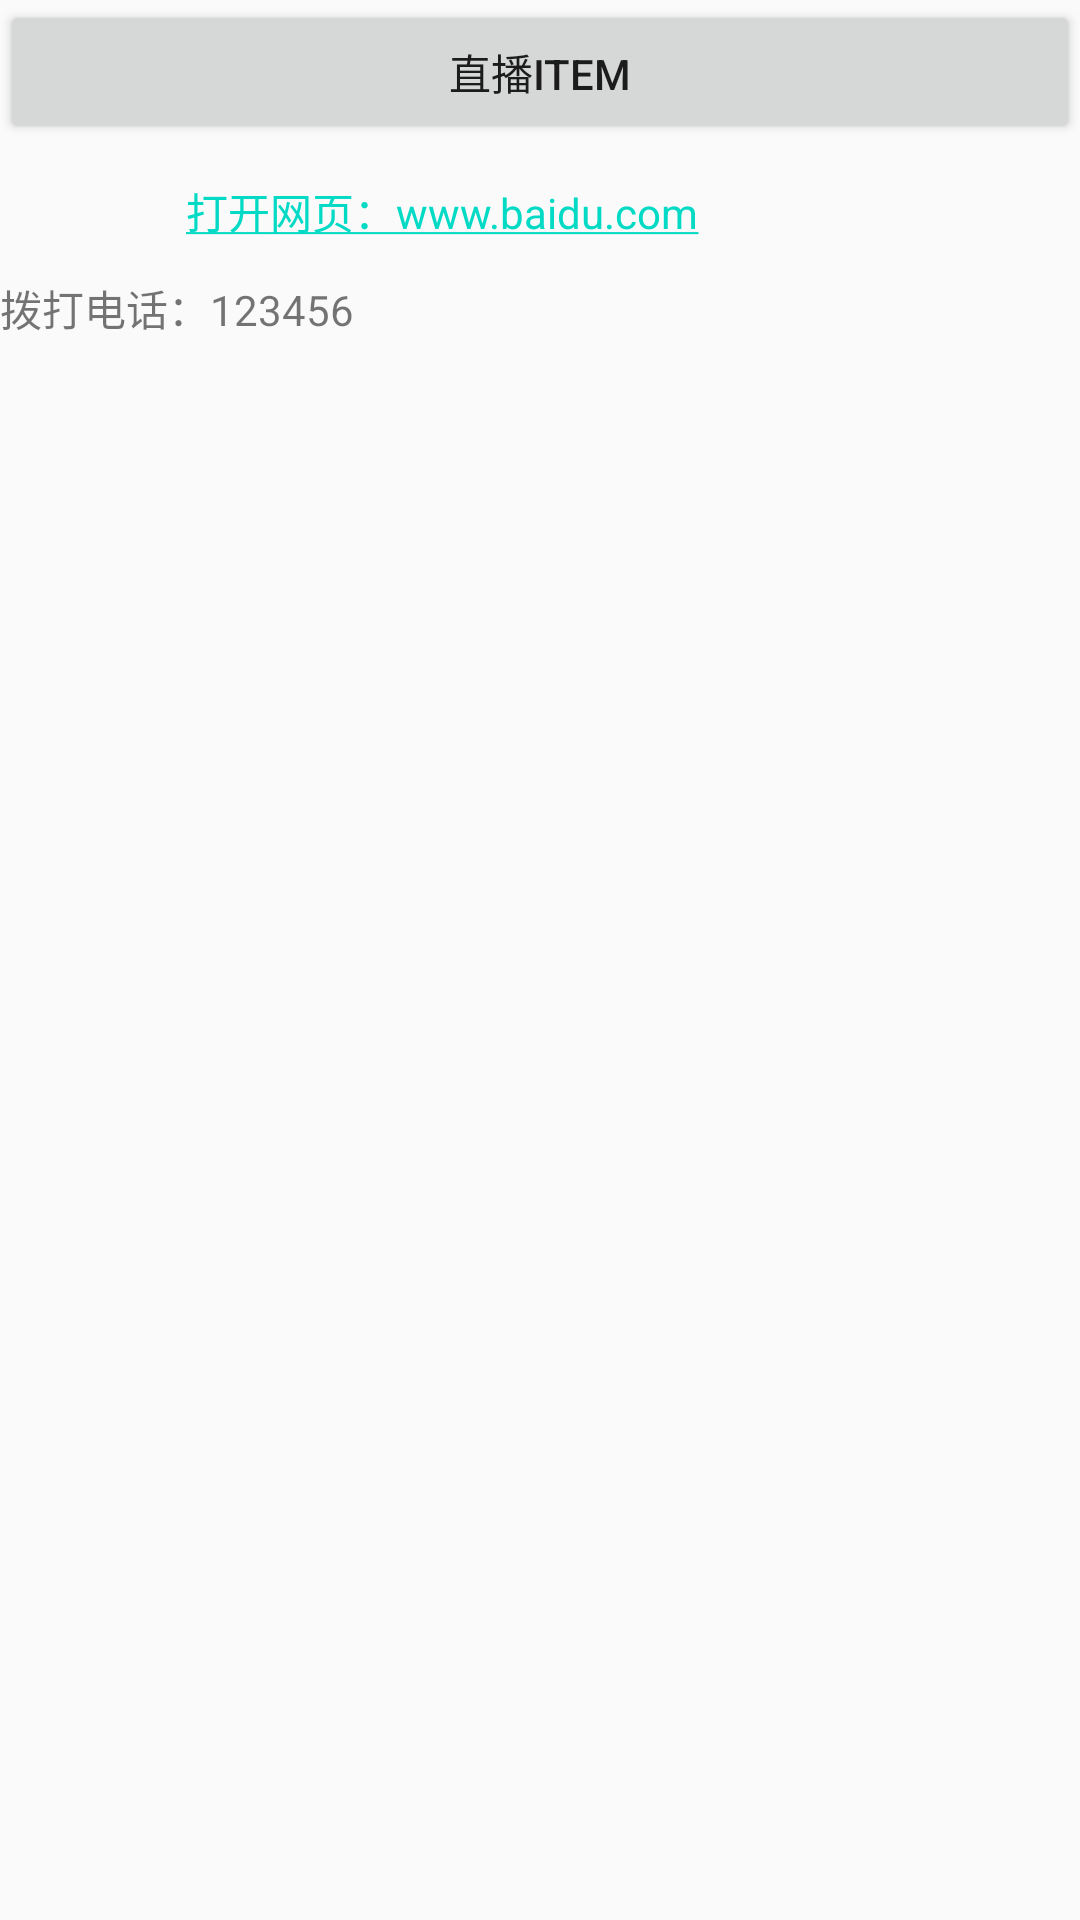

Here is an Android app screen rendered from its layout file. Give the layout XML and the strings, colors and styles it references.
<!-- AndroidManifest.xml: application theme AppTheme -->
<!-- res/layout/fragment_zhi_bo.xml -->
<?xml version="1.0" encoding="utf-8"?>
<LinearLayout xmlns:android="http://schemas.android.com/apk/res/android"
    xmlns:tools="http://schemas.android.com/tools"
    android:layout_width="match_parent"
    android:layout_height="match_parent"
    android:orientation="vertical"
    tools:context=".fragment.ZhiBoFragment">

    <Button
        android:id="@+id/bt_zhibo"
        android:layout_width="match_parent"
        android:layout_height="wrap_content"
        android:text="直播item"/>

    <TextView
        android:id="@+id/chat_send_content"
        android:layout_width="wrap_content"
        android:layout_height="wrap_content"
        android:layout_centerVertical="true"
        android:layout_marginLeft="50dp"
        android:gravity="center_vertical"
        android:lineSpacingMultiplier="1.1"
        android:paddingBottom="12dp"
        android:paddingLeft="12dp"
        android:autoLink="web|phone"
        android:paddingRight="18dp"
        android:paddingTop="12dp"
        android:textColor="@android:color/white"
        android:textSize="14sp"
        android:typeface="sans"
        android:text="打开网页：www.baidu.com"/>

    <TextView
        android:layout_width="wrap_content"
        android:layout_height="wrap_content"
        android:autoLink="web|phone"
        android:text="拨打电话：123456"/>

    <ListView
        android:id="@+id/listView"
        android:layout_width="match_parent"
        android:layout_height="wrap_content"
        android:divider="@color/re_bg"
        android:dividerHeight="1dp">

    </ListView>


</LinearLayout>
<!-- resources referenced by this layout -->
<resources>
  <style name="AppTheme" parent="Theme.AppCompat.Light.NoActionBar">
          
          <item name="colorPrimary">@color/colorPrimary</item>
          <item name="colorPrimaryDark">@color/colorPrimaryDark</item>
          <item name="colorAccent">@color/colorAccent</item>
      </style>
  <color name="colorPrimary">#35464e</color>
  <color name="colorPrimaryDark">#212a2f</color>
  <color name="colorAccent">#212a2f</color>
</resources>
